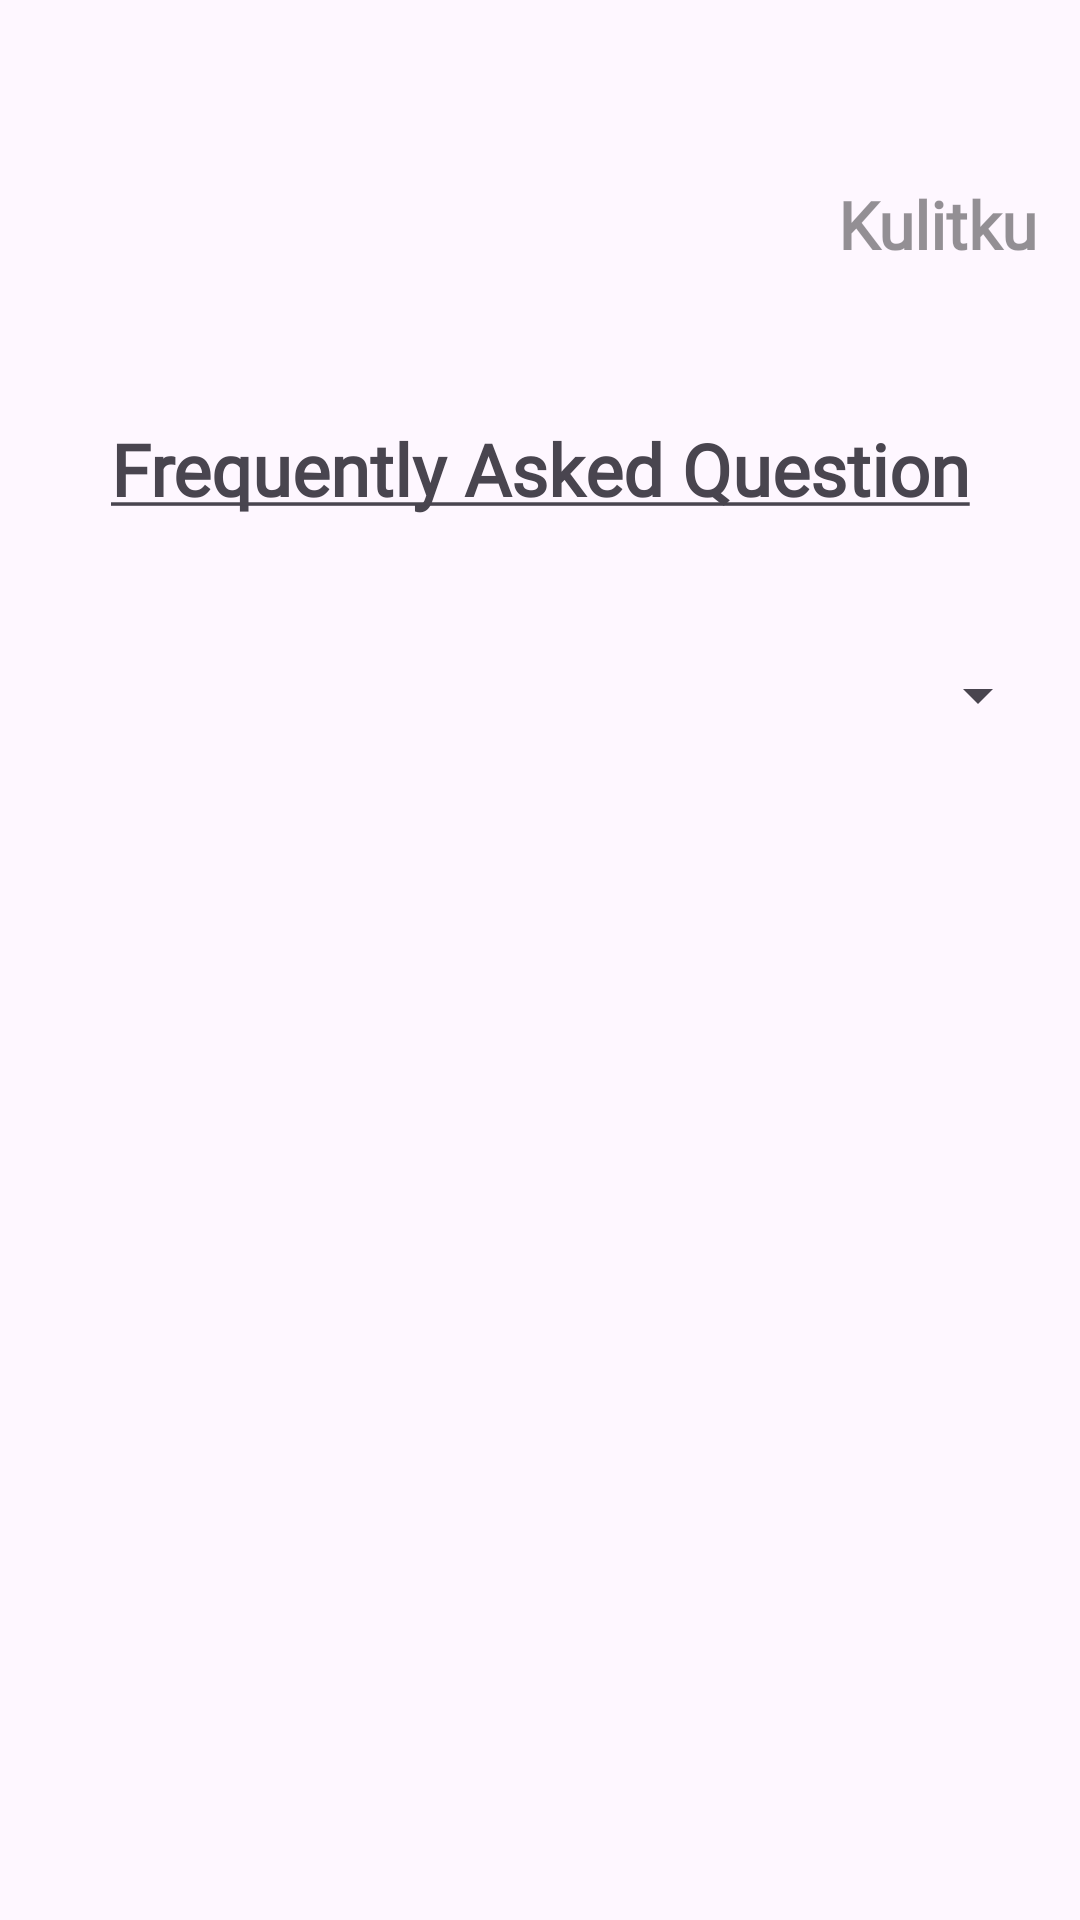

Produce the Android XML layout that renders to this screen, including the resource entries it uses.
<!-- AndroidManifest.xml: application theme Theme.KulitKu -->
<!-- res/layout/fragment_about.xml -->
<?xml version="1.0" encoding="utf-8"?>
<androidx.constraintlayout.widget.ConstraintLayout xmlns:android="http://schemas.android.com/apk/res/android"
    xmlns:app="http://schemas.android.com/apk/res-auto"
    xmlns:tools="http://schemas.android.com/tools"
    android:layout_width="match_parent"
    android:layout_height="match_parent"
    tools:context=".fragment.AboutFragment">

    <TextView
        android:id="@+id/textView9"
        android:layout_width="wrap_content"
        android:layout_height="wrap_content"
        android:fontFamily="@font/inter_bold"
        android:text="Kulitku"
        android:textColor="#6B000000"
        android:textSize="22sp"
        android:textStyle="bold"
        app:layout_constraintBottom_toBottomOf="parent"
        app:layout_constraintEnd_toEndOf="parent"
        app:layout_constraintHorizontal_bias="0.952"
        app:layout_constraintStart_toStartOf="parent"
        app:layout_constraintTop_toTopOf="parent"
        app:layout_constraintVertical_bias="0.098" />

    <TextView
        android:id="@+id/textView14"
        android:layout_width="wrap_content"
        android:layout_height="wrap_content"
        android:layout_marginTop="140dp"
        android:fontFamily="@font/inter_bold"
        android:text="@string/faq"
        android:textSize="24sp"
        android:textStyle="bold"
        app:layout_constraintEnd_toEndOf="parent"
        app:layout_constraintStart_toStartOf="parent"
        app:layout_constraintTop_toTopOf="parent" />

    <Spinner
        android:id="@+id/spinner"
        android:layout_width="match_parent"
        android:layout_height="wrap_content"
        android:layout_alignParentTop="true"
        android:layout_margin="10dp"
        android:layout_marginTop="64dp"
        android:minHeight="48dp"
        app:layout_constraintBottom_toBottomOf="parent"
        app:layout_constraintEnd_toEndOf="parent"
        app:layout_constraintHorizontal_bias="0.157"
        app:layout_constraintStart_toStartOf="parent"
        app:layout_constraintTop_toBottomOf="@+id/textView14"
        app:layout_constraintVertical_bias="0.063" />
</androidx.constraintlayout.widget.ConstraintLayout>
<!-- resources referenced by this layout -->
<resources>
  <string name="faq"><u>Frequently Asked Question</u></string>
  <style name="Theme.KulitKu" parent="Theme.Material3.Light">
          
          <item name="colorPrimary">#FFFFFF</item>
          <item name="colorPrimaryVariant">#56C2FF</item>
          <item name="colorOnPrimary">@color/white</item>
          
          <item name="colorSecondary">@color/teal_200</item>
          <item name="colorSecondaryVariant">@color/teal_700</item>
          <item name="colorOnSecondary">@color/black</item>
          
          <item name="android:statusBarColor">@color/white</item>
          
          <item name="windowActionBar">false</item>
          <item name="windowNoTitle">true</item>
          <item name="titleTextColor">@color/black</item>
      </style>
  <color name="white">#FFFFFFFF</color>
  <color name="teal_200">#FF03DAC5</color>
  <color name="teal_700">#FF018786</color>
  <color name="black">#FF000000</color>
</resources>
